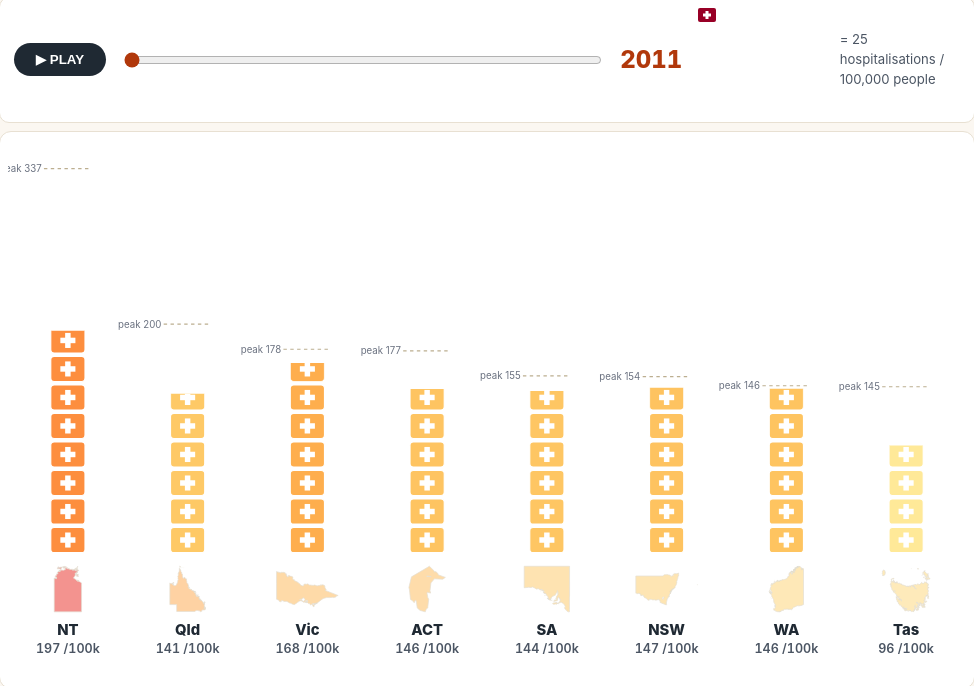
D3 v7 page, settled after 480 driven frames (8 s of simulated time); the page loaded 2 data file(s).


const CODES=["NSW","Vic","Qld","SA","WA","Tas","NT","ACT"];
const FULL={NSW:"New South Wales",Vic:"Victoria",Qld:"Queensland",SA:"South Australia",
  WA:"Western Australia",Tas:"Tasmania",NT:"Northern Territory",ACT:"Australian Capital Territory"};
const UNIT=25;                 // one hospital icon = 25 per 100,000

Promise.all([
  d3.csv("../data/state_year_per100k.csv",d=>({year:+d.Year,state:d.state,cases:+d.cases,pop:+d.population,rate:+d.cases_per_100k})),
  d3.json("../data/aus_states.geojson")
]).then(([rows,geo])=>{
  const byYear=new Map();
  rows.forEach(r=>{if(!byYear.has(r.year))byYear.set(r.year,new Map());byYear.get(r.year).set(r.state,r);});
  const rate=(s,y)=>byYear.get(y).get(s).rate;
  const rateExt=d3.extent(rows,r=>r.rate);
  const colOf=v=>d3.interpolateYlOrRd(0.15+0.8*(v-rateExt[0])/(rateExt[1]-rateExt[0]));
  const decAvg={},peak={};
  CODES.forEach(c=>{let s=0;for(let y=2011;y<=2021;y++)s+=rate(c,y);decAvg[c]=s/11;peak[c]=d3.max(d3.range(2011,2022),y=>rate(c,y));});
  const order=CODES.slice().sort((a,b)=>decAvg[b]-decAvg[a]);   // NT first → tall-to-short staircase

  // layout
  const W=840,H=470, n=order.length, cellW=W/n, BY=360, iconW=30, iconH=22, gap=3;
  const svg=d3.select("#svg");
  const defs=svg.append("defs");

  // a reusable hospital icon drawn into a group at (x, yTop)
  function hospital(parent,x,yTop,col,clip){
    const g=parent.append("g");
    if(clip)g.attr("clip-path",`url(#${clip})`);
    g.append("rect").attr("x",x).attr("y",yTop).attr("width",iconW).attr("height",iconH)
      .attr("rx",3).attr("fill",col).attr("stroke","#fff").attr("stroke-width",1);
    // white cross
    const cw=iconW*0.16,cx=x+iconW/2,cy=yTop+iconH/2,arm=iconH*0.30;
    g.append("rect").attr("x",cx-cw/2).attr("y",cy-arm).attr("width",cw).attr("height",arm*2).attr("fill","#fff");
    g.append("rect").attr("x",cx-arm).attr("y",cy-cw/2).attr("width",arm*2).attr("height",cw).attr("fill","#fff");
    return g;
  }

  // static per-cell scaffolding: silhouette, code, caption holder, high-water mark
  const cellG={};
  order.forEach((code,i)=>{
    const cx=i*cellW+cellW/2;
    const g=svg.append("g").attr("data-code",code);
    cellG[code]=g;
    // high-water mark (decade peak)
    const hy=BY-(peak[code]/UNIT)*(iconH+gap);
    g.append("line").attr("class","hwm").attr("x1",cx-iconW/2-6).attr("x2",cx+iconW/2+6).attr("y1",hy).attr("y2",hy);
    g.append("text").attr("class","hwm-t").attr("x",cx-iconW/2-8).attr("y",hy+3).text("peak "+peak[code].toFixed(0));
    // stack holder
    g.append("g").attr("class","stack");
    // clip for the partial (top) icon
    defs.append("clipPath").attr("id","clip-"+code).append("rect").attr("class","clipr");
    // silhouette below baseline
    const f=geo.features.find(x=>x.properties.code===code);
    const proj=d3.geoIdentity().reflectY(true).fitSize([54,40],f);
    const sp=d3.geoPath(proj);
    g.append("path").attr("class","sil").attr("d",sp(f))
      .attr("transform",`translate(${cx-27},${BY+12})`).attr("fill",colOf(decAvg[code])).attr("opacity",.5);
    g.append("text").attr("class","code").attr("x",cx).attr("y",BY+72).text(code);
    g.append("text").attr("class","cap").attr("x",cx).attr("y",BY+88);
  });

  function update(year){
    order.forEach((code,i)=>{
      const cx=i*cellW+cellW/2, x=cx-iconW/2;
      const r=rate(code,year), units=r/UNIT, full=Math.floor(units), frac=units-full;
      const col=colOf(r);
      const stack=cellG[code].select("g.stack"); stack.selectAll("*").remove();
      for(let k=0;k<full;k++){ const yTop=BY-(k+1)*(iconH+gap)+gap; hospital(stack,x,yTop,col,null); }
      // partial top icon, clipped to reveal bottom `frac`
      if(frac>0.02){
        const k=full, yTop=BY-(k+1)*(iconH+gap)+gap, bottom=yTop+iconH;
        defs.select("#clip-"+code+" rect").attr("x",x).attr("width",iconW)
          .attr("y",bottom-frac*iconH).attr("height",frac*iconH);
        hospital(stack,x,yTop,col,"clip-"+code);
      }
      cellG[code].select(".cap").text(r.toFixed(0)+" /100k");
    });
    document.getElementById("yrnum").textContent=year;
    document.getElementById("yr").value=year;
  }

  // legend key icon
  const keyEl=document.getElementById("key");
  keyEl.innerHTML=`<svg width="18" height="14"><rect width="18" height="14" rx="2" fill="${colOf(rateExt[1])}"/>
    <rect x="7.5" y="3" width="3" height="8" fill="#fff"/><rect x="5" y="5.5" width="8" height="3" fill="#fff"/></svg>
    = ${UNIT} hospitalisations / 100,000 people`;

  // controls
  let year=2011,timer=null;const play=document.getElementById("play"),sl=document.getElementById("yr");
  function setYear(y){year=y;update(y);}
  sl.addEventListener("input",e=>{stop();setYear(+e.target.value);});
  play.addEventListener("click",()=>timer?stop():start());
  function start(){play.textContent="❚❚ PAUSE";if(year>=2021)setYear(2011);timer=d3.interval(()=>setYear(year>=2021?2011:year+1),1100);}
  function stop(){play.textContent="▶ PLAY";if(timer){timer.stop();timer=null;}}
  setYear(2011);
});


### data: ../data/state_year_per100k.csv
Year, state, cases, population, cases_per_100k
2011, ACT, 537, 367985, 145.9
2011, NSW, 10618, 7218529, 147.1
2011, NT, 456, 231292, 197.2
2011, Qld, 6322, 4476778, 141.2
2011, SA, 2359, 1639614, 143.9
2011, Tas, 493, 511483, 96.4
2011, Vic, 9326, 5537817, 168.4
2011, WA, 3442, 2353409, 146.3
2012, ACT, 601, 376539, 159.6
2012, NSW, 11121, 7304244, 152.3
2012, NT, 496, 235915, 210.2
2012, Qld, 6813, 4568687, 149.1
2012, SA, 2311, 1656725, 139.5
2012, Tas, 536, 511724, 104.7
2012, Vic, 8098, 5651091, 143.3
2012, WA, 3493, 2425507, 144
2013, ACT, 573, 383257, 149.5
2013, NSW, 11421, 7404032, 154.3
2013, NT, 561, 241722, 232.1
2013, Qld, 7821, 4652824, 168.1
2013, SA, 2221, 1671488, 132.9
2013, Tas, 570, 512231, 111.3
2013, Vic, 7784, 5772669, 134.8
2013, WA, 3475, 2486944, 139.7
2014, ACT, 542, 388799, 139.4
2014, NSW, 11313, 7508353, 150.7
2014, NT, 575, 242894, 236.7
2014, Qld, 7725, 4719653, 163.7
2014, SA, 2381, 1686945, 141.1
2014, Tas, 646, 513621, 125.8
2014, Vic, 8523, 5894917, 144.6
2014, WA, 3154, 2517608, 125.3
2015, ACT, 700, 395813, 176.9
2015, NSW, 11084, 7616168, 145.5
2015, NT, 691, 244692, 282.4
2015, Qld, 8306, 4777692, 173.8
2015, SA, 2467, 1700668, 145.1
2015, Tas, 677, 515117, 131.4
2015, Vic, 9198, 6022322, 152.7
2015, WA, 3183, 2540672, 125.3
2016, ACT, 654, 403104, 162.2
2016, NSW, 11474, 7732858, 148.4
2016, NT, 709, 245678, 288.6
2016, Qld, 8702, 4845152, 179.6
2016, SA, 2654, 1712843, 154.9
2016, Tas, 657, 517514, 127
2016, Vic, 10360, 6173172, 167.8
2016, WA, 3031, 2555978, 118.6
2017, ACT, 632, 415046, 152.3
2017, NSW, 11016, 7855316, 140.2
2017, NT, 703, 247412, 284.1
2017, Qld, 9134, 4926380, 185.4
2017, SA, 2394, 1728673, 138.5
2017, Tas, 659, 526762, 125.1
2017, Vic, 10794, 6302608, 171.3
2017, WA, 3195, 2585720, 123.6
2018, ACT, 712, 426081, 167.1
2018, NSW, 9794, 7954476, 123.1
2018, NT, 832, 247095, 336.7
2018, Qld, 9381, 5006623, 187.4
... 28 more rows

### data: ../data/aus_states.geojson
{
 "type": "FeatureCollection",
 "features": [
  {
   "type": "Feature",
   "id": 0,
   "properties": {
    "name": "New South Wales",
    "code": "NSW"
   },
   "geometry": {
    "type": "MultiPolygon",
    "coordinates": "[... 9 items]"
   }
  },
  {
   "type": "Feature",
   "id": 1,
   "properties": {
    "name": "Victoria",
    "code": "Vic"
   },
   "geometry": {
    "type": "MultiPolygon",
    "coordinates": "[... 22 items]"
   }
  },
  {
   "type": "Feature",
   "id": 2,
   "properties": {
    "name": "Queensland",
    "code": "Qld"
   },
   "geometry": {
    "type": "MultiPolygon",
    "coordinates": "[... 234 items]"
   }
  },
  {
   "type": "Feature",
   "id": 3,
   "properties": {
    "name": "South Australia",
    "code": "SA"
   },
   "geometry": {
    "type": "MultiPolygon",
    "coordinates": "[... 35 items]"
   }
  },
  {
   "type": "Feature",
   "id": 4,
   "properties": {
    "name": "Western Australia",
    "code": "WA"
   },
   "geometry": {
    "type": "MultiPolygon",
    "coordinates": "[... 333 items]"
   }
  },
  {
   "type": "Feature",
   "id": 5,
   "properties": {
    "name": "Tasmania",
    "code": "Tas"
   },
   "geometry": {
    "type": "MultiPolygon",
    "coordinates": "[... 61 items]"
   }
  },
  {
   "type": "Feature",
   "id": 6,
   "properties": {
    "name": "Northern Territory",
    "code": "NT"
   },
   "geometry": {
    "type": "MultiPolygon",
    "coordinates": "[... 115 items]"
   }
  },
  {
   "type": "Feature",
   "id": 7,
   "properties": {
    "name": "Australian Capital Territory",
    "code": "ACT"
   },
   "geometry": {
    "type": "Polygon",
    "coordinates": "[... 2 items]"
   }
  }
 ]
}